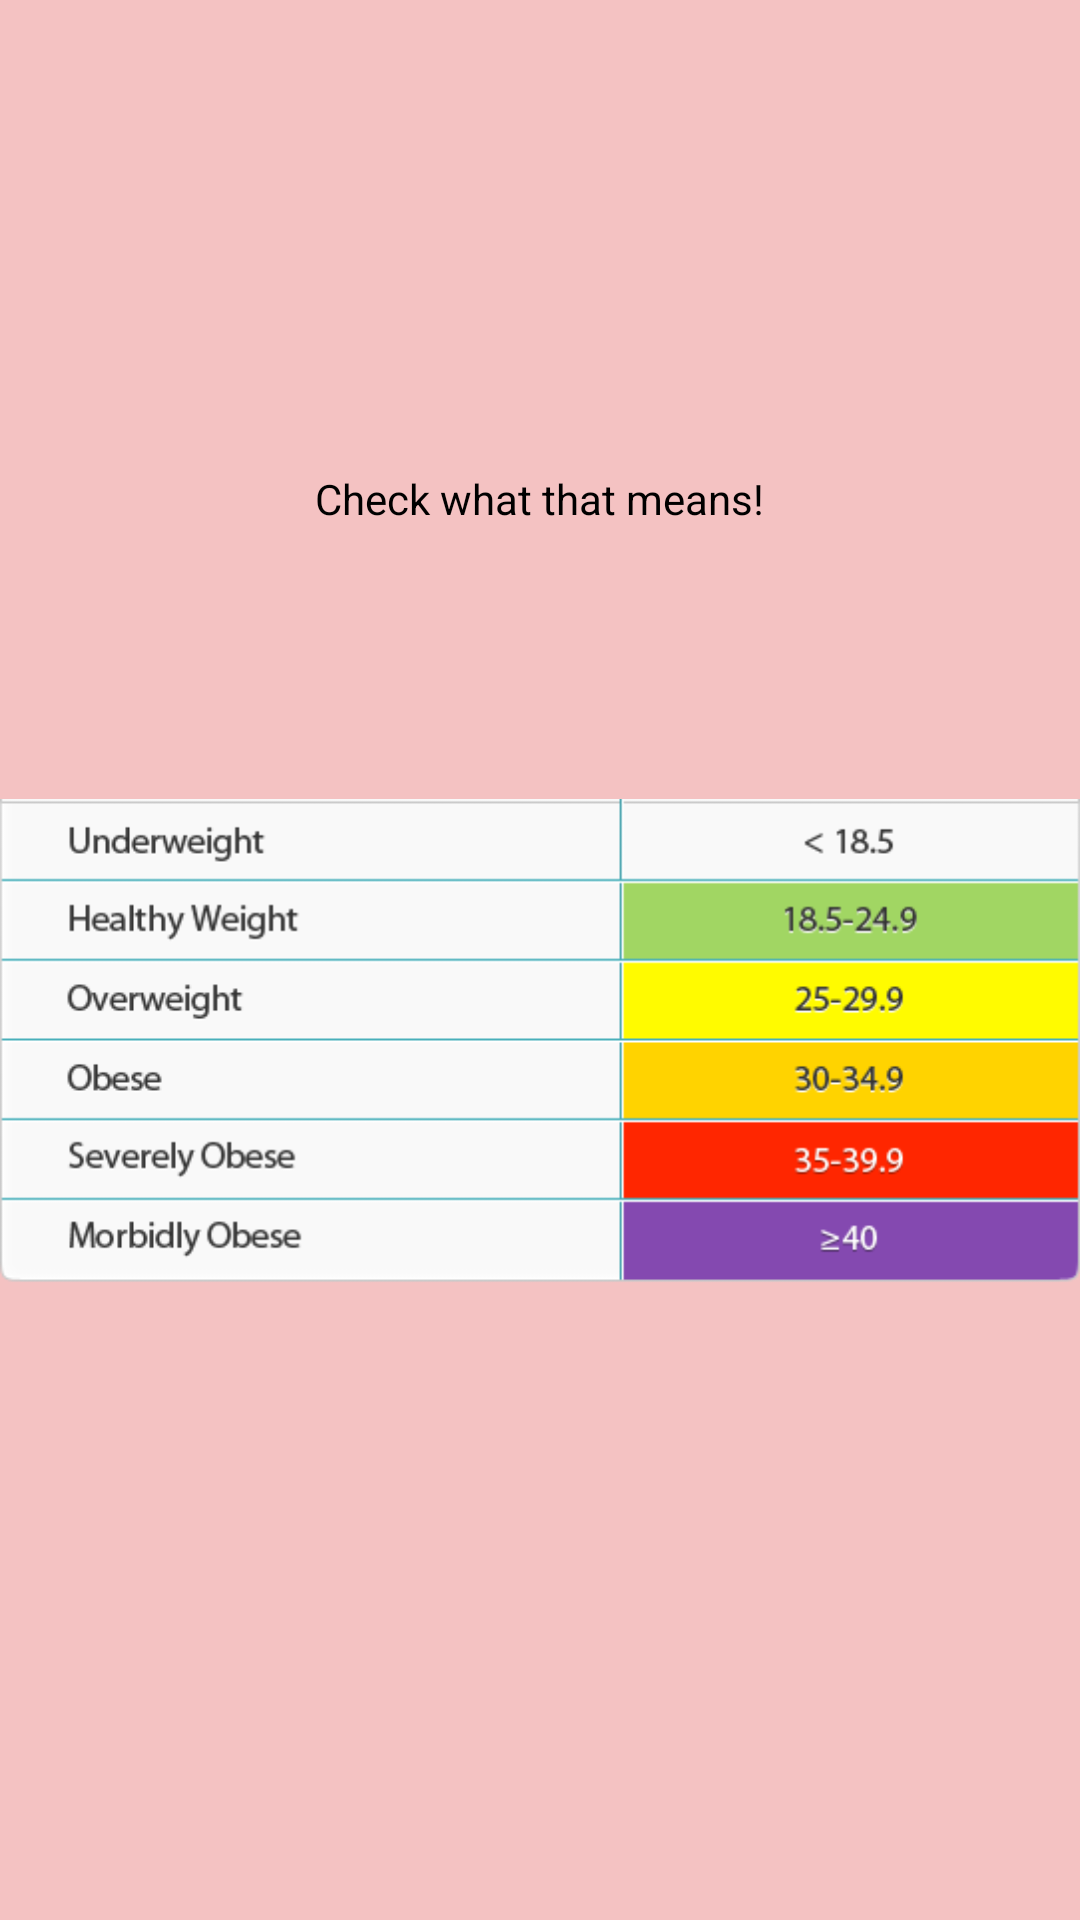

Write the Android layout XML for this screen, with the resource values it uses.
<!-- AndroidManifest.xml: application theme Theme.Design.NoActionBar -->
<!-- res/layout/activity_result.xml -->
<?xml version="1.0" encoding="utf-8"?>
<RelativeLayout xmlns:android="http://schemas.android.com/apk/res/android"
    xmlns:app="http://schemas.android.com/apk/res-auto"
    xmlns:tools="http://schemas.android.com/tools"
    android:layout_width="match_parent"
    android:layout_height="match_parent"
    android:background="#f4c2c2"
    tools:context=".ResultActivity">
    <TextView
        android:layout_centerHorizontal="true"
        android:layout_marginTop="90dp"
        android:id="@+id/res"
        android:textColor="@color/black"
        android:textStyle="bold"
        android:textSize="35dp"
        android:layout_width="wrap_content"
        android:layout_height="wrap_content"/>
    <TextView
        android:textColor="@color/black"
        android:id="@+id/res2"
        android:layout_centerHorizontal="true"
        android:layout_below="@+id/res"
        android:layout_marginTop="20dp"
        android:layout_width="wrap_content"
        android:layout_height="wrap_content"
        android:text="Check what that means!"/>
    <ImageView
        android:layout_marginTop="50dp"
        android:layout_width="wrap_content"
        android:layout_height="wrap_content"
        android:src="@drawable/table"
        android:layout_below="@+id/res2"
        />

</RelativeLayout>
<!-- resources referenced by this layout -->
<resources>
  <!-- drawable table: png bitmap (drawable, 17220 bytes) -->
  <!-- not gathered from this repository: default colours our renderer supplied (Android Studio template values) -->
  <color name="black">#FF000000</color>
</resources>
